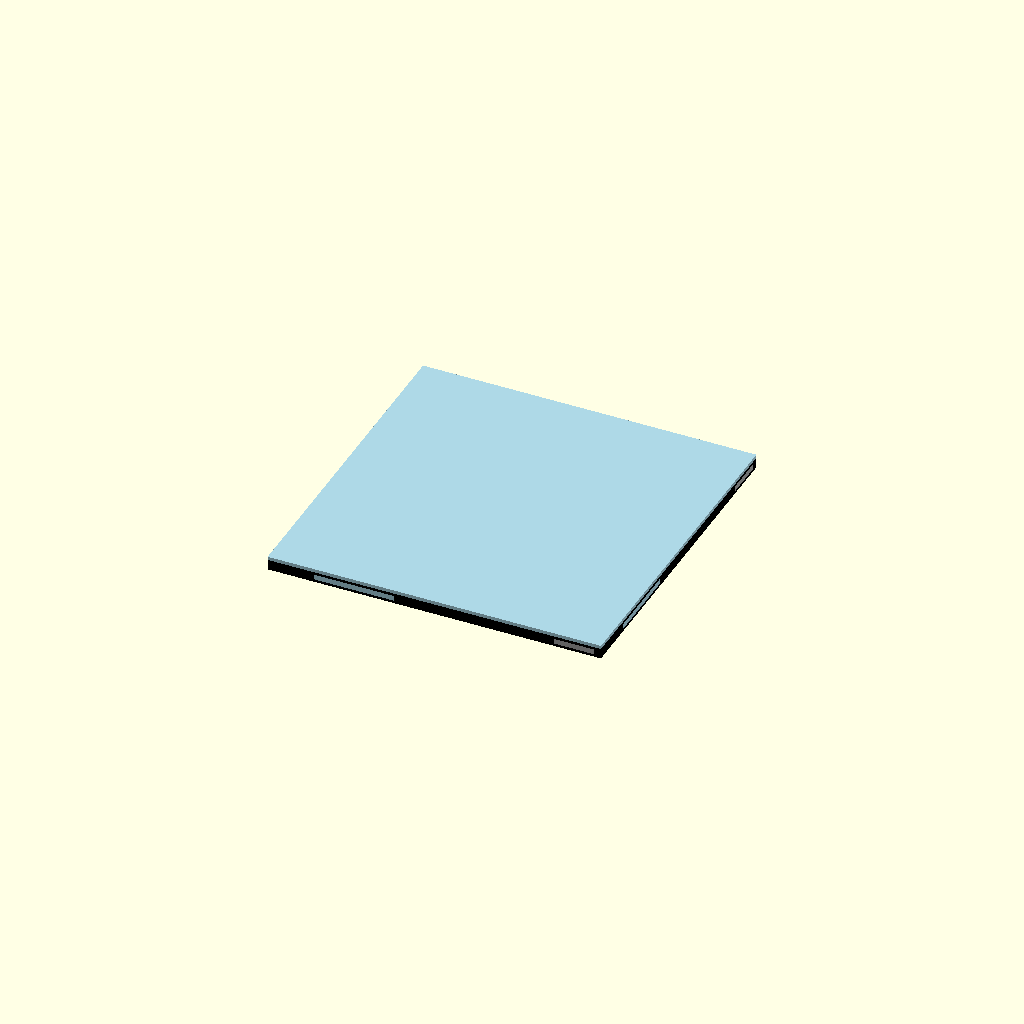
Cell 1: the model at its default parameters.
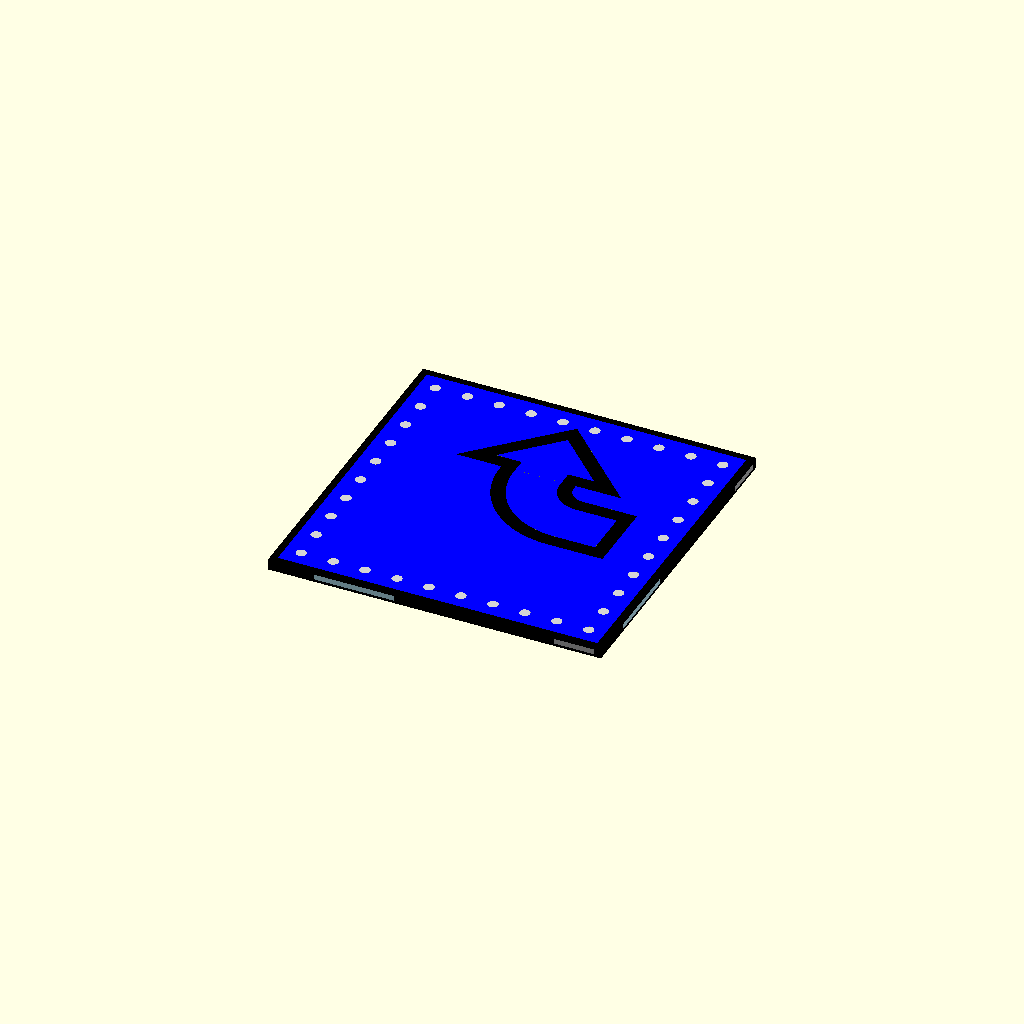
Cell 2: show_transparent = false (everything else at default).
One fixed orthographic camera (rotation 55°, 0°, 25°; colour scheme Cornfield) for every cell.
Source of the model, scad/element57.scad:
// element55.scad — still water tile
// Units: inches

straight     = false;
left_turn    = false;
right_turn   = true;
double_speed = false;
show_transparent = true;  // if false, the transparent layer is omitted entirely — useful for
                          // debugging the underlying layers

include <sub_water_base_plate.scad>
include <sub_water_arrows.scad>

plate_colors = [undef, undef, undef, undef, "lightblue", "lightblue"];

arrow_color  = "black";
background_color = "blue";
transparent_color = "lightblue";

difference() {
    plate_trans_layer(plate_colors);
    arrow_cutout();
}
arrow();
Customizer parameters (derived from the source; name, type, default, range or options):
straight: bool, default false
left_turn: bool, default false
right_turn: bool, default true
double_speed: bool, default false
show_transparent: bool, default true
arrow_color: string, default "black"
background_color: string, default "blue"
transparent_color: string, default "lightblue"
